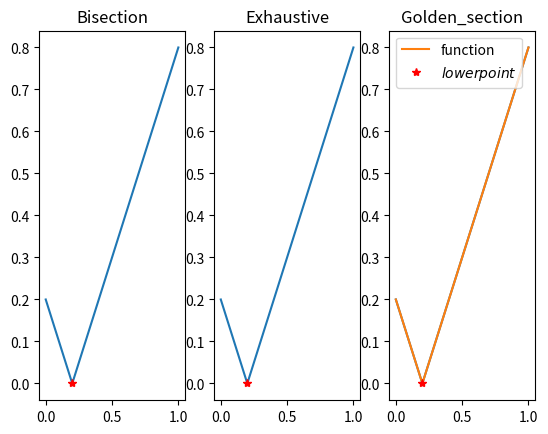

The script that saved this image:

import numpy as np
import math
from  matplotlib import pyplot as plt
from scipy.optimize import minimize
from numpy.random import rand
from numpy.random import randn


class bisection:
    counter = 0
    def __call__(self,a,b):
     
        iter = 0
        while ((b-a) >= 0.001):
            iter = iter + 1 
            # Find middle point
            c = (a+b)/2#
      
            
            if (equation(c) <= equation(a) and equation(c) >= equation(b)):
                bisection.counter += 4
                a = c
            elif(equation(c) <= equation(b) and equation(c) >= equation(a)):
                bisection.counter += 4
                b = c
            else:
                if(equation(a)>=equation(b)):
                    bisection.counter += 2
                    a = c
                else:
                    b = c
        print('iteration is  : %.0f' %iter) 
        print("The value of root is : ","%.4f"%c)
        
        plt.plot(c,equation(c),'r*',color='red')
        bisection.counter += 1
        print('evaluation of objective function is : %.0f'%bisection.counter)
        print('\n\n')
        plt.title("Bisection")  
     


def equation(x):
    return abs(x-0.2) 

class exhaustive:
    counter = 0 
    def __call__(self,a , b , n):
        x1 = a
        dx = (b-a)/n 
        x2 = x1 + dx
        x3 = x2 + dx
        iter = 0
        while (x3 <= b):
            iter = iter + 1 
            y1 = equation(x1)
            y2 = equation(x2)
            y3 = equation(x3)
            exhaustive.counter += 3 
            if y1>=y2 and y2<=y3:
                
                 print ('The minimum point lies between ',x1,' & ',x3)
                 plt.plot(x1,equation(x1),'r*',label = '$lower point$')
                 exhaustive.counter += 1
                 print('evaluation of objective function is : %.0f'%exhaustive.counter)
                 
              
                 break
            else:
                x1 = x2
                x2 = x3
                x3 = x2 + dx
                if(x3 > b):
                    print('bounday is minimun')
                    plt.plot(a,equation(a),'r*',label = '$lower point$')
                    exhaustive.counter+= 1
                    print('evaluation of objective function is : %.0f'%exhaustive.counter)
               
                    break
        plt.title("Exhaustive")  
        print('iteration is  : %.0f' %iter) 
        print('\n\n')
class golden_section:
    counter = 0
    def __call__(self,a , b):
            iter = 0 
            gr = (math.sqrt(5)-1)/2
            start = a
            end = b
            x = np.arange(start,end,1e-6)
            y = equation(x) 
            golden_section.counter += 1
            while(abs(end-start) >= 0.001):
                iter += 1
               
                d = gr*(end-start)
                x1 = d+start
                x2 = end-d
               
                if(equation(x1) > equation(x2)):
                    golden_section.counter += 2
                    end = x1 
                elif (equation(x1)==equation(x2)):
                    golden_section.counter += 2
                    break
                else:
                    start = x2
        
        
            plt.plot(x,y,label='function')  
            plt.plot(start,equation(start),'r*',label = '$lower point$')
            golden_section.counter += 1
            print('evaluation of objective function is : %.0f'%golden_section.counter)
            print('iteration is  : %.0f' %iter) 
            plt.legend()
            print('\n\n')
            plt.title("Golden_section")  
           
           
            return a




  
def main():
    a = 1e-6
    b = 1
    n = 1000
    
    x = np.arange(a,b,1e-6)
    y = equation(x)
    plt.subplot(131)
    plt.plot(x,y)    
    Bisec = bisection()
    Bisec(a, b)
    

    plt.subplot(132)
    
    plt.plot(x,y)
    Exhaustive = exhaustive()
    Exhaustive(a,b,n)
    
    
    plt.subplot(133)

    plt.plot(x,y)
    Gold = golden_section()
    Gold(a,b)
    



    
    
    
    
      
  
if __name__ == "__main__":
    main()    


